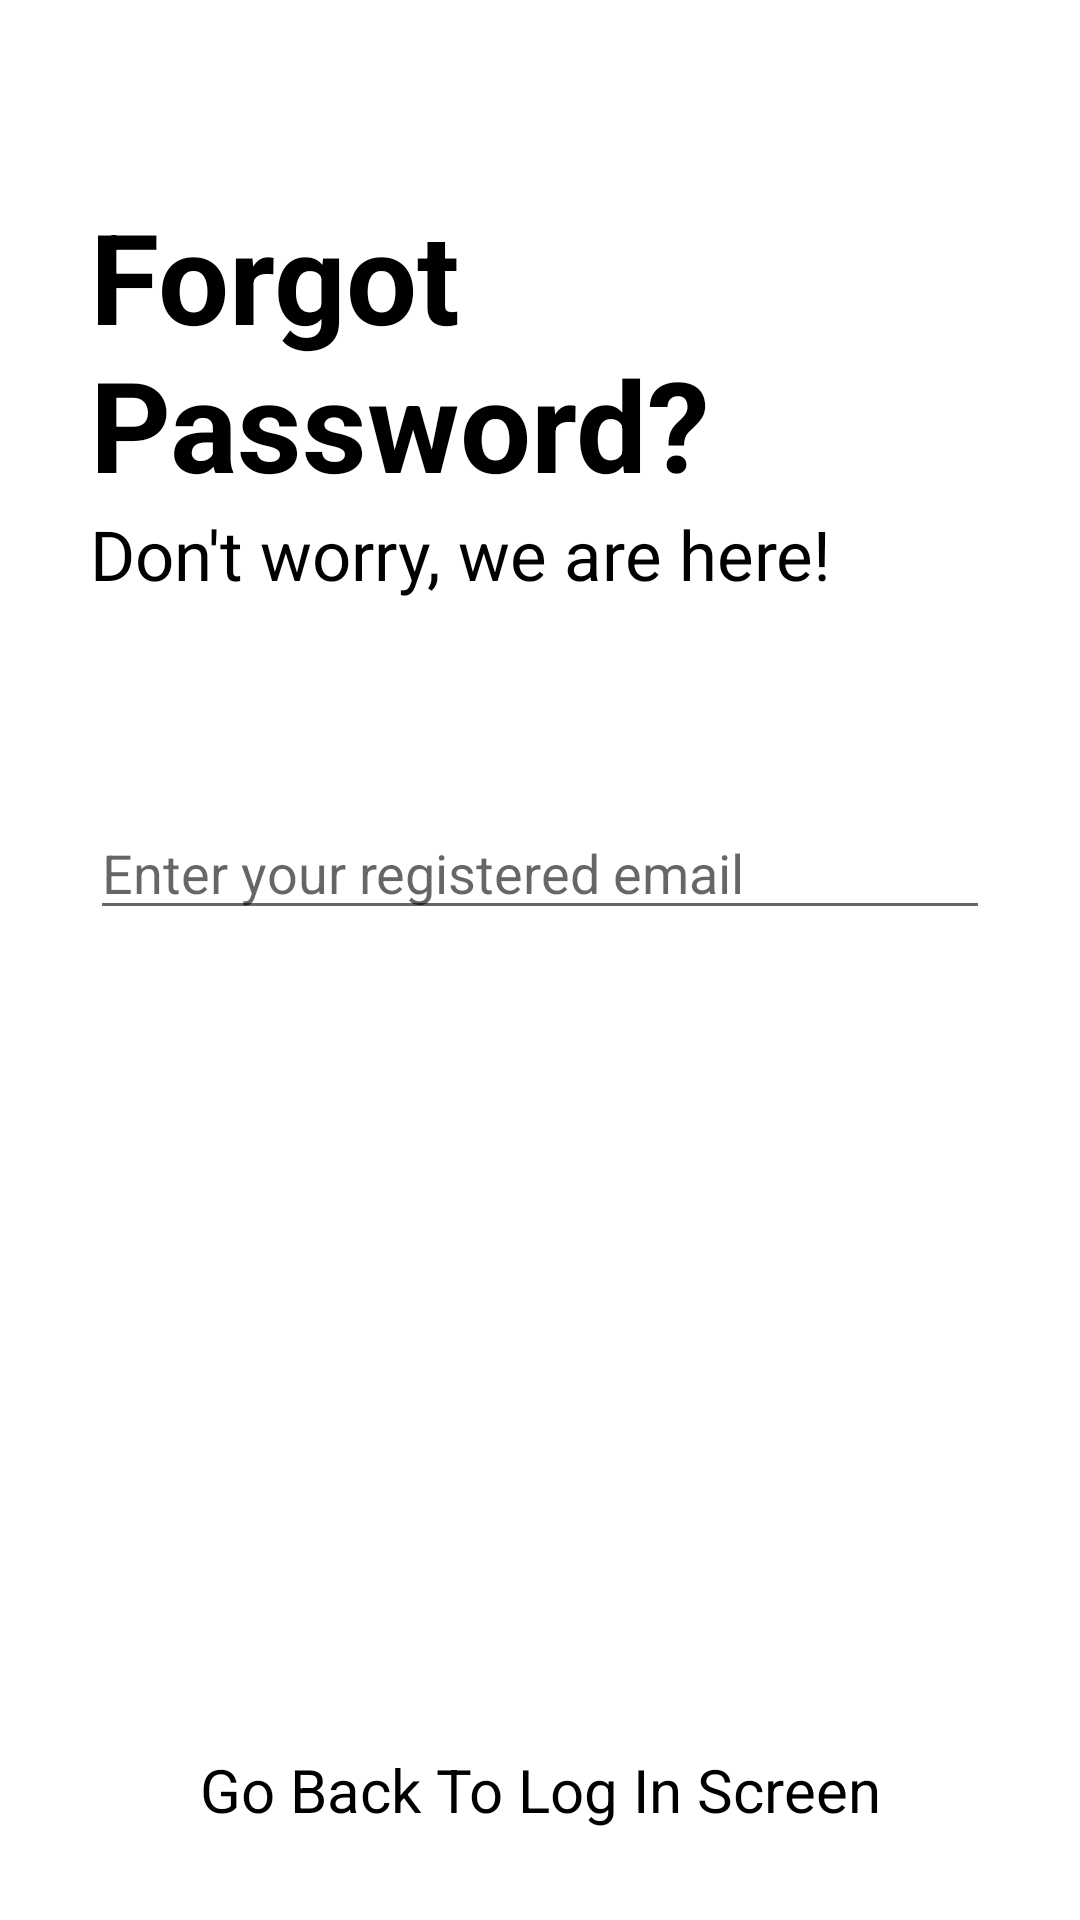

Produce the Android XML layout that renders to this screen, including the resource entries it uses.
<!-- AndroidManifest.xml: application theme Theme.MyNotesApp -->
<!-- res/layout/activity_forgot_password.xml -->
<?xml version="1.0" encoding="utf-8"?>
<RelativeLayout xmlns:android="http://schemas.android.com/apk/res/android"
    xmlns:app="http://schemas.android.com/apk/res-auto"
    xmlns:tools="http://schemas.android.com/tools"
    android:layout_width="match_parent"
    android:layout_height="match_parent"
    tools:context=".ForgotPasswordActivity">


    <RelativeLayout
        android:layout_width="match_parent"
        android:layout_height="wrap_content"
        android:id="@+id/centerline3"
        android:layout_centerInParent="true">

    </RelativeLayout>

    <LinearLayout
        android:layout_width="match_parent"
        android:layout_height="wrap_content"
        android:orientation="vertical"
        android:layout_marginLeft="30dp"
        android:layout_marginRight="30dp"
        android:layout_above="@+id/centerline3"
        android:layout_marginBottom="120dp">

        <TextView
            android:layout_width="match_parent"
            android:layout_height="wrap_content"
            android:text="Forgot Password?"
            android:textSize="42sp"
            android:textColor="@color/black"
            android:textStyle="bold">

        </TextView>

        <TextView
            android:layout_width="match_parent"
            android:layout_height="wrap_content"
            android:text="Don't worry, we are here!"
            android:textSize="23sp"
            android:textColor="@color/black">

        </TextView>


    </LinearLayout>


    <EditText
        android:id="@+id/forgotpasswordEditText"
        android:layout_width="match_parent"
        android:layout_height="wrap_content"
        android:layout_above="@+id/centerline3"
        android:layout_marginLeft="30dp"
        android:layout_marginRight="30dp"
        android:layout_marginBottom="10dp"
        android:hint="Enter your registered email">

    </EditText>

    <RelativeLayout
        android:id="@+id/passwordRecoverButton"
        android:layout_width="match_parent"
        android:layout_height="50dp"
        android:layout_below="@id/centerline3"
        android:layout_marginLeft="30dp"
        android:layout_marginTop="10dp"
        android:layout_marginRight="30dp"
        android:background="@drawable/button_design">

        <TextView
            android:layout_width="wrap_content"
            android:layout_height="wrap_content"
            android:layout_centerInParent="true"
            android:layout_marginStart="16sp"
            android:text="CLICK HERE TO RECOVER"
            android:textColor="@color/white"
            android:textSize="16dp"
            android:textStyle="bold">

        </TextView>

    </RelativeLayout>



    <TextView
        android:id="@+id/gobacktologin"
        android:layout_width="match_parent"
        android:layout_height="wrap_content"
        android:layout_alignParentBottom="true"
        android:text="Go Back To Log In Screen"
        android:textAlignment="center"
        android:textSize="20sp"
        android:textColor="@color/black"

        android:layout_marginBottom="30dp">

    </TextView>

</RelativeLayout>
<!-- resources referenced by this layout -->
<resources>
  <color name="black">#FF000000</color>
  <color name="white">#FFFFFFFF</color>
  <style name="Theme.MyNotesApp" parent="Theme.MaterialComponents.DayNight.DarkActionBar">
          
          <item name="colorPrimary">@color/purple_500</item>
          <item name="colorPrimaryVariant">@color/purple_700</item>
          <item name="colorOnPrimary">@color/white</item>
          
          <item name="colorSecondary">@color/teal_200</item>
          <item name="colorSecondaryVariant">@color/teal_700</item>
          <item name="colorOnSecondary">@color/black</item>
          
          <item name="android:statusBarColor" tools:targetApi="l">?attr/colorPrimaryVariant</item>
          
  
      </style>
  <color name="purple_500">#FF6200EE</color>
  <color name="purple_700">#FF3700B3</color>
  <color name="teal_200">#FF03DAC5</color>
  <color name="teal_700">#FF018786</color>
</resources>
